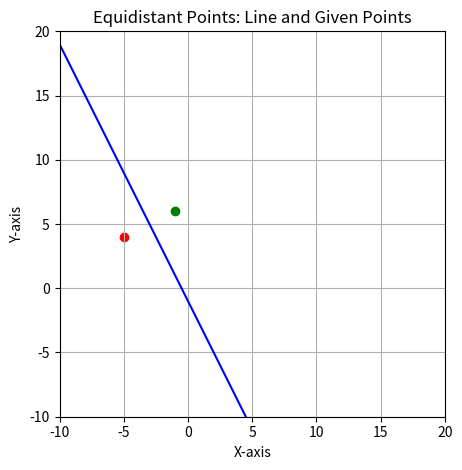

Reproduce this figure in Python.
import numpy as np
import matplotlib.pyplot as plt

A = np.array([-5, 4])
B = np.array([-1, 6])

a = B[0] - A[0]
b = B[1] - A[1]
c = (np.dot(B, B) - np.dot(A, A)) / 2

x = np.linspace(-10, 5, 400)
y = (c - a * x) / b

plt.scatter(*A, color='red', label='A(-5,4)')
plt.scatter(*B, color='green', label='B(-1,6)')
plt.plot(x, y, color='blue', label='Equidistant line')

plt.xlabel('X-axis')
plt.ylabel('Y-axis')
plt.title('Equidistant Points: Line and Given Points')
plt.grid(True)
plt.tight_layout()
plt.axis('square')

plt.xlim(-10, 20)
plt.ylim(-10, 20)

plt.savefig('equidistant_plot.png')
plt.show()
